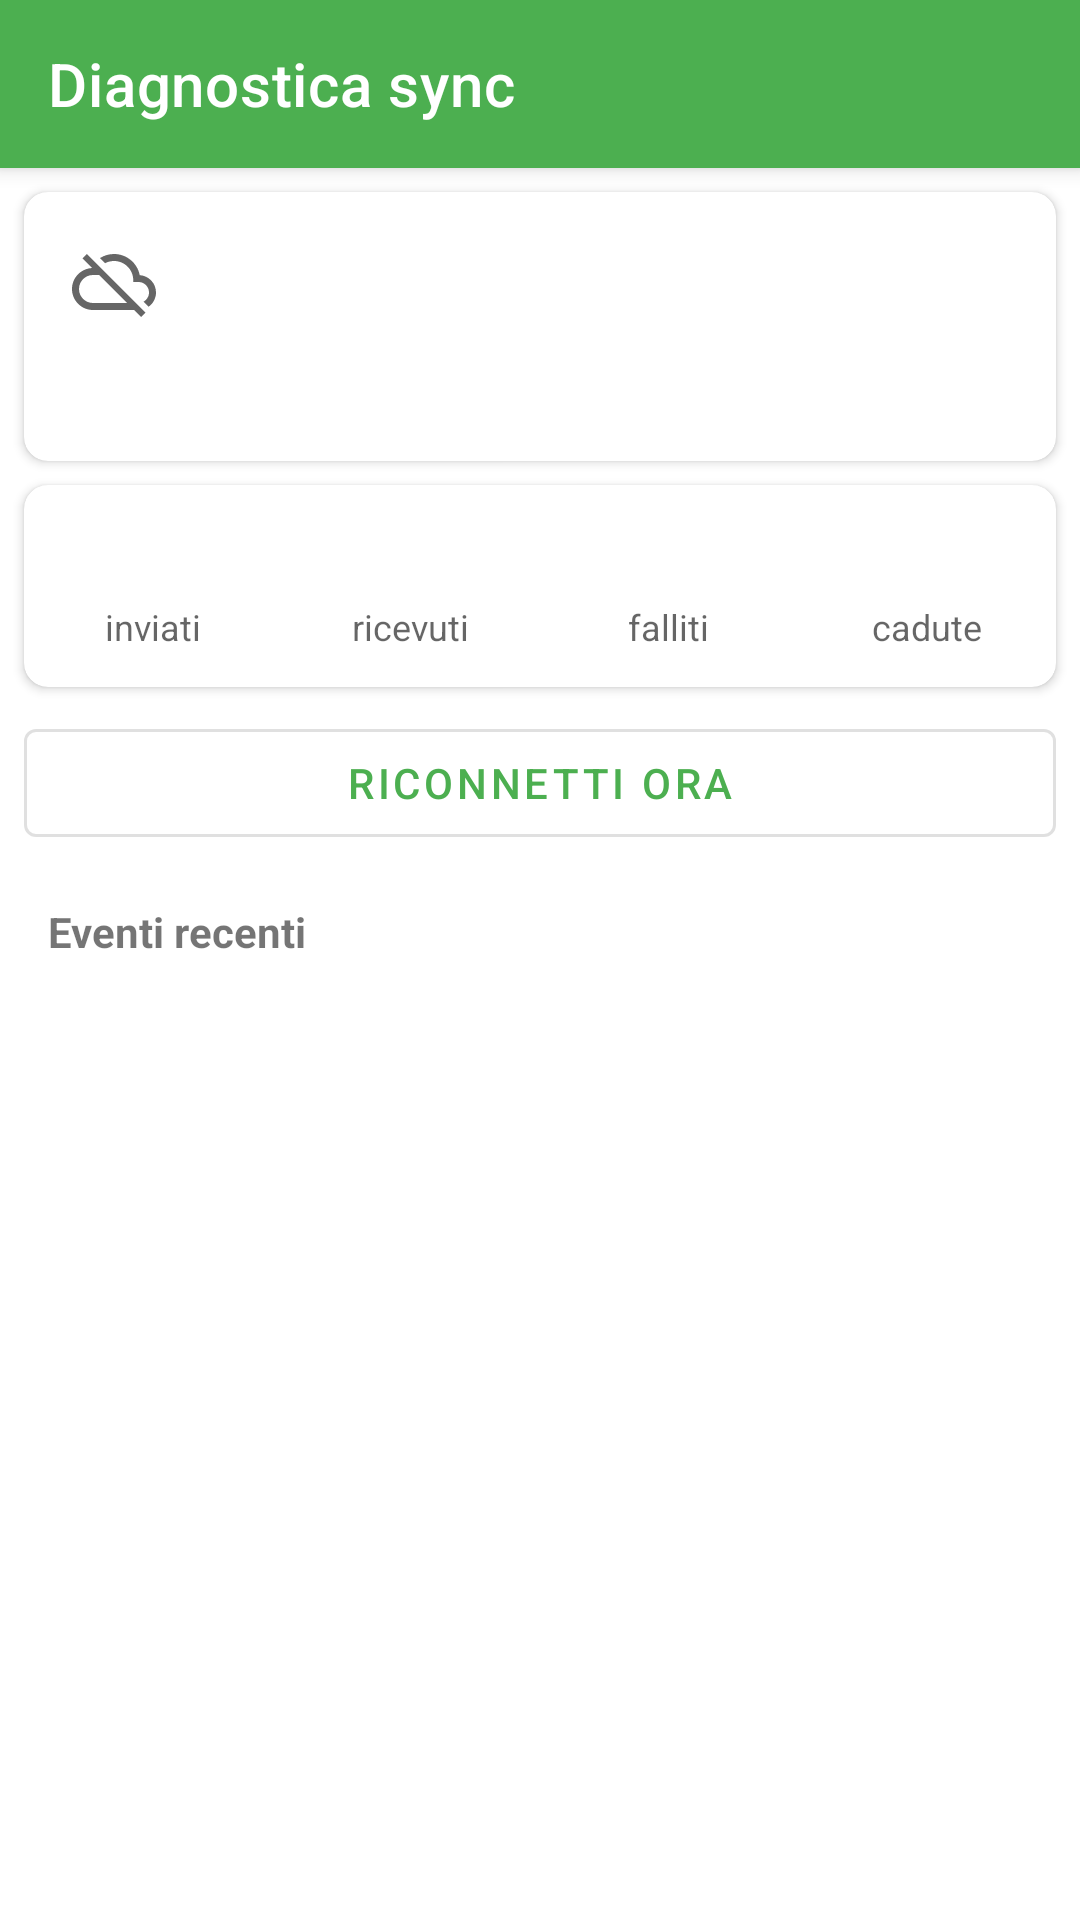

Android layout source for this screen:
<!-- AndroidManifest.xml: application theme Theme.ConsumoCarburanti -->
<!-- res/layout/activity_sync_status.xml -->
<?xml version="1.0" encoding="utf-8"?>
<androidx.coordinatorlayout.widget.CoordinatorLayout xmlns:android="http://schemas.android.com/apk/res/android"
    xmlns:app="http://schemas.android.com/apk/res-auto"
    android:layout_width="match_parent"
    android:layout_height="match_parent">

    <com.google.android.material.appbar.AppBarLayout
        android:layout_width="match_parent"
        android:layout_height="wrap_content">

        <androidx.appcompat.widget.Toolbar
            android:id="@+id/toolbar"
            android:layout_width="match_parent"
            android:layout_height="?attr/actionBarSize"
            android:background="?attr/colorPrimary"
            app:title="@string/menu_sync_status"
            app:titleTextColor="?attr/colorOnPrimary" />
    </com.google.android.material.appbar.AppBarLayout>

    <LinearLayout
        android:layout_width="match_parent"
        android:layout_height="match_parent"
        android:orientation="vertical"
        app:layout_behavior="@string/appbar_scrolling_view_behavior">

        <com.google.android.material.card.MaterialCardView
            android:layout_width="match_parent"
            android:layout_height="wrap_content"
            android:layout_marginLeft="8dp"
            android:layout_marginTop="8dp"
            android:layout_marginRight="8dp"
            app:cardCornerRadius="8dp"
            app:cardElevation="2dp">

            <LinearLayout
                android:layout_width="match_parent"
                android:layout_height="wrap_content"
                android:orientation="vertical"
                android:padding="16dp">

                <LinearLayout
                    android:layout_width="match_parent"
                    android:layout_height="wrap_content"
                    android:gravity="center_vertical"
                    android:orientation="horizontal">

                    <ImageView
                        android:id="@+id/imageStato"
                        android:layout_width="28dp"
                        android:layout_height="28dp"
                        android:contentDescription="@string/menu_sync_status"
                        android:src="@drawable/ic_sync_disconnected" />

                    <TextView
                        android:id="@+id/textStato"
                        android:layout_width="0dp"
                        android:layout_height="wrap_content"
                        android:layout_marginStart="12dp"
                        android:layout_weight="1"
                        android:textSize="18sp"
                        android:textStyle="bold" />
                </LinearLayout>

                <TextView
                    android:id="@+id/textConfig"
                    android:layout_width="match_parent"
                    android:layout_height="wrap_content"
                    android:layout_marginTop="12dp"
                    android:textColor="?android:attr/textColorSecondary"
                    android:textSize="13sp" />

                <TextView
                    android:id="@+id/textUltimoErrore"
                    android:layout_width="match_parent"
                    android:layout_height="wrap_content"
                    android:layout_marginTop="8dp"
                    android:textColor="@color/log_error"
                    android:textSize="13sp"
                    android:visibility="gone" />
            </LinearLayout>
        </com.google.android.material.card.MaterialCardView>

        <com.google.android.material.card.MaterialCardView
            android:layout_width="match_parent"
            android:layout_height="wrap_content"
            android:layout_marginLeft="8dp"
            android:layout_marginTop="8dp"
            android:layout_marginRight="8dp"
            app:cardCornerRadius="8dp"
            app:cardElevation="2dp">

            <LinearLayout
                android:layout_width="match_parent"
                android:layout_height="wrap_content"
                android:baselineAligned="false"
                android:orientation="horizontal"
                android:paddingTop="12dp"
                android:paddingBottom="12dp">

                <LinearLayout
                    style="@style/SyncCounter"
                    android:layout_width="0dp"
                    android:layout_height="wrap_content"
                    android:layout_weight="1">

                    <TextView
                        android:id="@+id/textInviati"
                        style="@style/SyncCounterValue" />

                    <TextView
                        style="@style/SyncCounterLabel"
                        android:text="@string/sync_contatore_inviati" />
                </LinearLayout>

                <LinearLayout
                    style="@style/SyncCounter"
                    android:layout_width="0dp"
                    android:layout_height="wrap_content"
                    android:layout_weight="1">

                    <TextView
                        android:id="@+id/textRicevuti"
                        style="@style/SyncCounterValue" />

                    <TextView
                        style="@style/SyncCounterLabel"
                        android:text="@string/sync_contatore_ricevuti" />
                </LinearLayout>

                <LinearLayout
                    style="@style/SyncCounter"
                    android:layout_width="0dp"
                    android:layout_height="wrap_content"
                    android:layout_weight="1">

                    <TextView
                        android:id="@+id/textFalliti"
                        style="@style/SyncCounterValue" />

                    <TextView
                        style="@style/SyncCounterLabel"
                        android:text="@string/sync_contatore_falliti" />
                </LinearLayout>

                <LinearLayout
                    style="@style/SyncCounter"
                    android:layout_width="0dp"
                    android:layout_height="wrap_content"
                    android:layout_weight="1">

                    <TextView
                        android:id="@+id/textCadute"
                        style="@style/SyncCounterValue" />

                    <TextView
                        style="@style/SyncCounterLabel"
                        android:text="@string/sync_contatore_cadute" />
                </LinearLayout>
            </LinearLayout>
        </com.google.android.material.card.MaterialCardView>

        <com.google.android.material.button.MaterialButton
            android:id="@+id/btnRiconnetti"
            style="@style/Widget.MaterialComponents.Button.OutlinedButton"
            android:layout_width="match_parent"
            android:layout_height="wrap_content"
            android:layout_marginLeft="8dp"
            android:layout_marginTop="8dp"
            android:layout_marginRight="8dp"
            android:text="@string/sync_riconnetti" />

        <TextView
            android:id="@+id/textEventiTitolo"
            android:layout_width="match_parent"
            android:layout_height="wrap_content"
            android:paddingLeft="16dp"
            android:paddingTop="16dp"
            android:paddingRight="16dp"
            android:paddingBottom="4dp"
            android:text="@string/sync_eventi"
            android:textStyle="bold" />

        <FrameLayout
            android:layout_width="match_parent"
            android:layout_height="0dp"
            android:layout_weight="1">

            <androidx.recyclerview.widget.RecyclerView
                android:id="@+id/recyclerLog"
                android:layout_width="match_parent"
                android:layout_height="match_parent"
                android:clipToPadding="false"
                android:paddingBottom="8dp"
                android:scrollbars="vertical" />

            <TextView
                android:id="@+id/emptyView"
                android:layout_width="match_parent"
                android:layout_height="wrap_content"
                android:layout_gravity="center"
                android:gravity="center"
                android:padding="24dp"
                android:text="@string/sync_nessun_evento"
                android:textColor="?android:attr/textColorSecondary"
                android:visibility="gone" />
        </FrameLayout>

    </LinearLayout>

</androidx.coordinatorlayout.widget.CoordinatorLayout>
<!-- resources referenced by this layout -->
<resources>
  <color name="log_error">#FFD32F2F</color>
  <!-- drawable ic_sync_disconnected (drawable) -->
  <?xml version="1.0" encoding="utf-8"?>
  <vector xmlns:android="http://schemas.android.com/apk/res/android"
      android:width="24dp"
      android:height="24dp"
      android:viewportWidth="24"
      android:viewportHeight="24"
      android:tint="?attr/colorControlNormal">
      
      <path
          android:fillColor="#FFFFFF"
          android:pathData="M19.35,10.04C18.67,6.59 15.64,4 12,4c-1.48,0 -2.85,0.43 -4.01,1.17l1.46,1.46C10.21,6.23 11.08,6 12,6c3.04,0 5.5,2.46 5.5,5.5v0.5H19c1.66,0 3,1.34 3,3 0,1.13 -0.64,2.11 -1.56,2.62l1.45,1.45C23.16,18.16 24,16.68 24,15c0,-2.64 -2.05,-4.78 -4.65,-4.96zM3,5.27l2.75,2.74C2.56,8.15 0,10.77 0,14c0,3.31 2.69,6 6,6h11.73l2,2 1.27,-1.27L4.27,4 3,5.27zM7.73,10l8,8H6c-2.21,0 -4,-1.79 -4,-4s1.79,-4 4,-4h1.73z" />
  </vector>
  <string name="menu_sync_status">Diagnostica sync</string>
  <string name="sync_contatore_cadute">cadute</string>
  <string name="sync_contatore_falliti">falliti</string>
  <string name="sync_contatore_inviati">inviati</string>
  <string name="sync_contatore_ricevuti">ricevuti</string>
  <string name="sync_eventi">Eventi recenti</string>
  <string name="sync_nessun_evento">Nessun evento registrato</string>
  <string name="sync_riconnetti">Riconnetti ora</string>
  <style name="SyncCounter">
          <item name="android:orientation">vertical</item>
          <item name="android:gravity">center_horizontal</item>
      </style>
  <style name="SyncCounterLabel">
          <item name="android:layout_width">wrap_content</item>
          <item name="android:layout_height">wrap_content</item>
          <item name="android:textSize">12sp</item>
          <item name="android:textColor">?android:attr/textColorSecondary</item>
      </style>
  <style name="SyncCounterValue">
          <item name="android:layout_width">wrap_content</item>
          <item name="android:layout_height">wrap_content</item>
          <item name="android:textSize">20sp</item>
          <item name="android:textStyle">bold</item>
      </style>
  <style name="Theme.ConsumoCarburanti" parent="Theme.MaterialComponents.DayNight.NoActionBar">
          <item name="colorPrimary">@color/green_500</item>
          <item name="colorPrimaryVariant">@color/green_700</item>
          <item name="colorOnPrimary">@color/white</item>
          <item name="colorSecondary">@color/green_200</item>
          <item name="colorSecondaryVariant">@color/green_700</item>
          <item name="colorOnSecondary">@color/black</item>
      </style>
  <color name="green_500">#FF4CAF50</color>
  <color name="green_700">#FF388E3C</color>
  <color name="white">#FFFFFFFF</color>
  <color name="green_200">#FFA5D6A7</color>
  <color name="black">#FF000000</color>
</resources>
